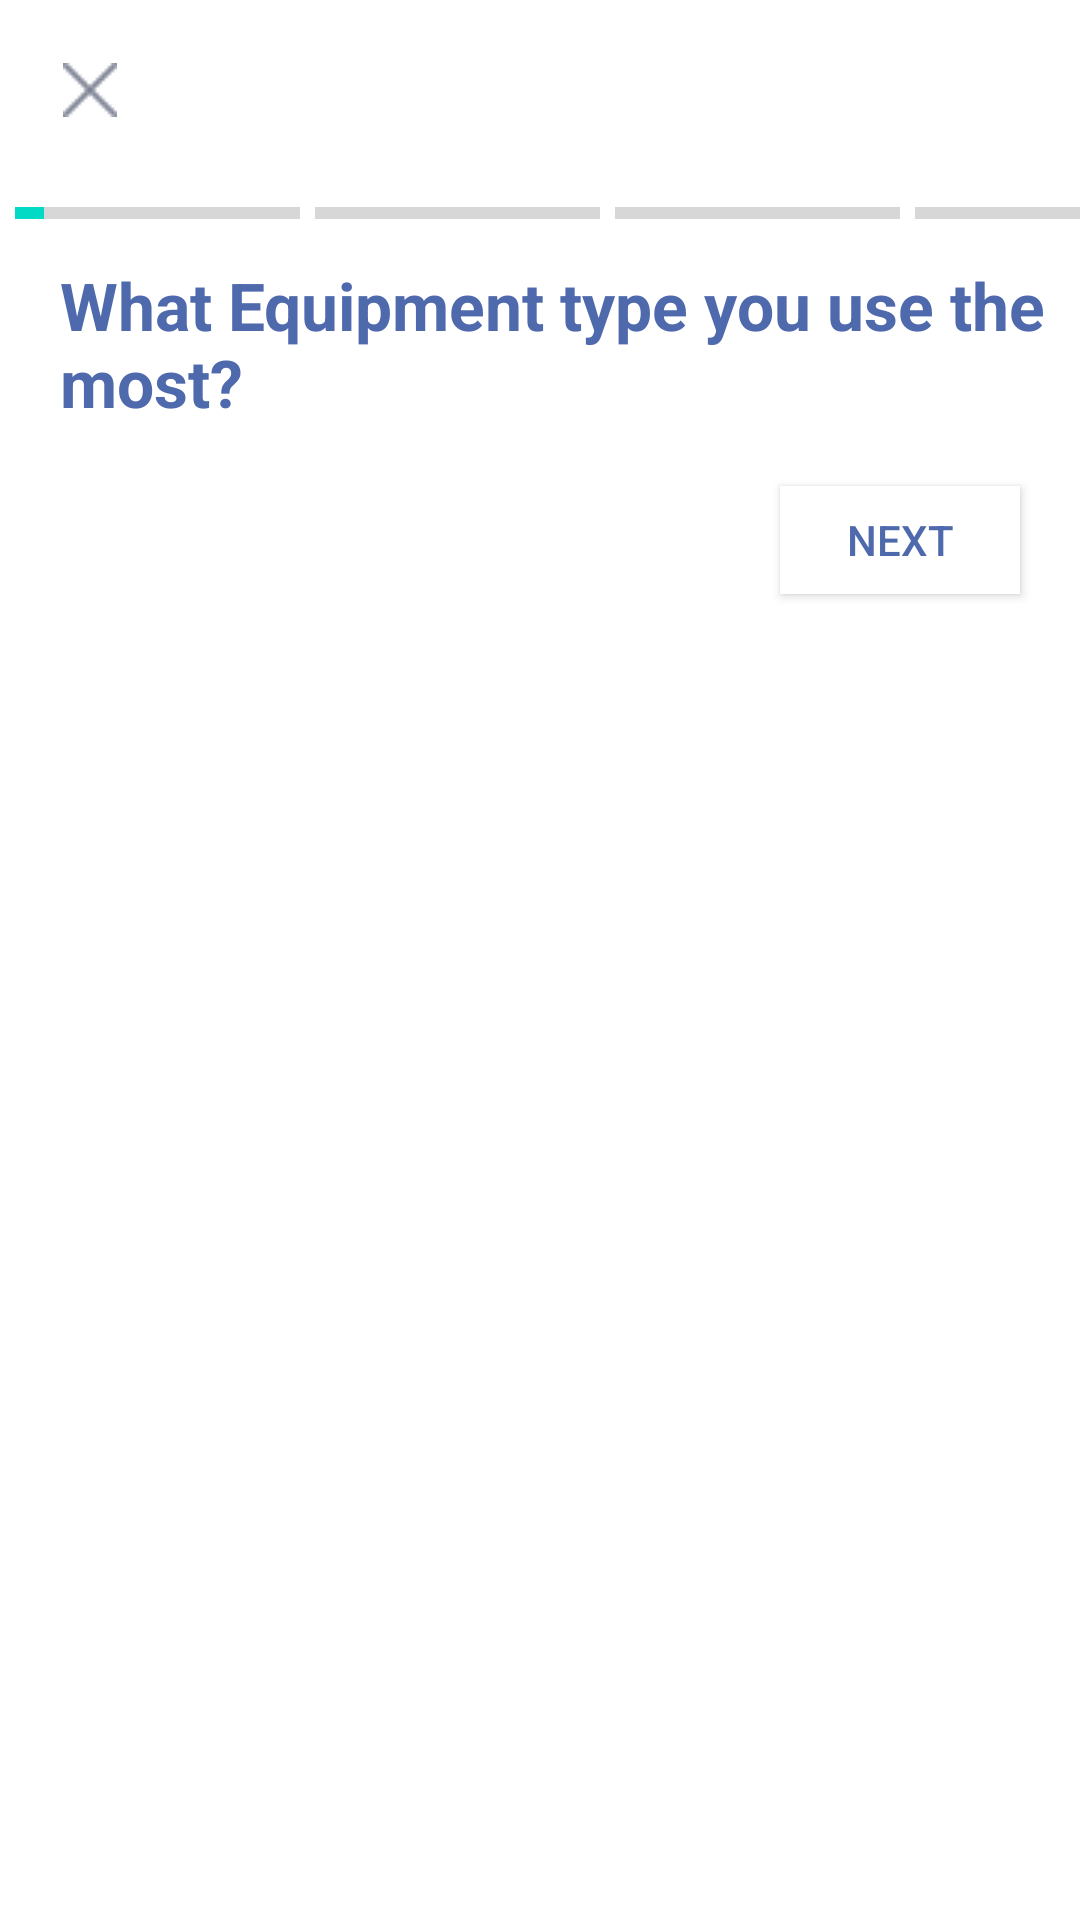

Reconstruct the res/layout file that produces this screen, plus the resources it refers to.
<!-- AndroidManifest.xml: application theme Theme.Fork_Freight_App -->
<!-- res/layout/activity_sign_up4.xml -->
<?xml version="1.0" encoding="utf-8"?>
<ScrollView xmlns:android="http://schemas.android.com/apk/res/android"
    xmlns:app="http://schemas.android.com/apk/res-auto"
    xmlns:tools="http://schemas.android.com/tools"
    android:layout_width="match_parent"
    android:layout_height="match_parent"
    tools:context=".SignUpActivity4">

    <LinearLayout
        android:layout_width="match_parent"
        android:layout_height="match_parent"
        android:orientation="vertical">

        <ImageButton
            android:id="@+id/btnCancle4"
            android:backgroundTint="@color/white"
            android:layout_width="40dp"
            android:layout_height="40dp"
            android:layout_marginLeft="10dp"
            android:layout_marginTop="10dp"
            android:gravity="center"
            android:src="@drawable/close"/>

    <LinearLayout
        android:layout_width="match_parent"
        android:layout_height="wrap_content"
        android:layout_marginLeft="0dp"
        android:layout_marginTop="15dp"
        android:orientation="horizontal">

        <ProgressBar
            android:id="@+id/pbar1"
            style="?android:attr/progressBarStyleHorizontal"
            android:layout_width="95dp"
            android:layout_height="12dp"
            android:layout_marginLeft="5dp"
            android:max="100"
            android:progress="10" />

        <ProgressBar
            android:id="@+id/pbar2"
            style="?android:attr/progressBarStyleHorizontal"
            android:layout_width="95dp"
            android:layout_height="12dp"
            android:layout_marginLeft="5dp"
            android:max="100"
            android:progress="0" />

        <ProgressBar
            android:id="@+id/pbar3"
            style="?android:attr/progressBarStyleHorizontal"
            android:layout_width="95dp"
            android:layout_height="12dp"
            android:layout_marginLeft="5dp"
            android:max="100"
            android:progress="0" />

        <ProgressBar
            android:id="@+id/pbar4"
            style="?android:attr/progressBarStyleHorizontal"
            android:layout_width="95dp"
            android:layout_height="12dp"
            android:layout_marginLeft="5dp"
            android:max="100"
            android:progress="0" />

    </LinearLayout>

    <TextView
        android:id="@+id/what_equipm"
        style="@style/what_equipm"
        android:layout_width="331dp"
        android:layout_height="wrap_content"
        android:layout_marginLeft="20dp"
        android:layout_marginTop="10dp" />

    <androidx.recyclerview.widget.RecyclerView
        android:id="@+id/recyclersign4"
        android:layout_width="match_parent"
        android:layout_height="wrap_content"
        tools:listitem="@layout/equipment_item" />

    <androidx.appcompat.widget.AppCompatButton
        android:id="@+id/next4"
        android:layout_width="80dp"
        android:layout_height="36dp"
        android:layout_gravity="right"
        android:layout_margin="20dp"
        android:gravity="center"
        android:background="@color/white"
        android:textColor="#4F69AD"
        android:text="Next" />

    </LinearLayout>
</ScrollView>
<!-- res/layout/equipment_item.xml (included above) -->
<?xml version="1.0" encoding="utf-8"?>
<layout xmlns:android="http://schemas.android.com/apk/res/android"
    xmlns:app="http://schemas.android.com/apk/res-auto"
    xmlns:tools="http://schemas.android.com/tools">

    <data>

        <variable
            name="data"
            type="String" />
    </data>

    <androidx.constraintlayout.widget.ConstraintLayout
        android:layout_width="match_parent"
        android:layout_height="wrap_content"
        android:layout_marginLeft="20sp"
        android:layout_marginTop="2dp"
        android:layout_marginRight="20sp"
        android:layout_marginBottom="2dp"
        android:orientation="horizontal"
        app:layout_constraintVertical_bias="0.0">

        <TextView
            android:id="@+id/txttext"
            android:layout_width="wrap_content"
            android:layout_height="wrap_content"
            android:layout_marginStart="24dp"
            android:gravity="left"
            android:text="@{data}"
            android:textColor="@color/black"
            android:textSize="15sp"
            app:layout_constraintBottom_toBottomOf="@id/switch1"
            app:layout_constraintHorizontal_weight="3"
            app:layout_constraintStart_toStartOf="parent"
            app:layout_constraintTop_toTopOf="@+id/switch1"
            app:layout_constraintVertical_bias="0.523"
            tools:text="testing data" />

        <androidx.appcompat.widget.SwitchCompat
            android:id="@+id/switch1"
            android:layout_width="wrap_content"
            android:layout_height="wrap_content"
            android:layout_marginStart="240dp"
            android:thumb="@drawable/thumb"
            app:layout_constraintBottom_toBottomOf="parent"
            app:layout_constraintEnd_toEndOf="parent"
            app:layout_constraintHorizontal_weight="1"
            app:layout_constraintStart_toStartOf="parent"
            app:layout_constraintTop_toTopOf="parent"
            app:layout_constraintVertical_bias="0.0"
            app:track="@drawable/track"

            tools:ignore="TouchTargetSizeCheck" />

    </androidx.constraintlayout.widget.ConstraintLayout>
</layout>
<!-- resources referenced by this layout -->
<resources>
  <color name="black">#FF000000</color>
  <color name="white">#FFFFFFFF</color>
  <!-- drawable close: png bitmap (drawable, 563 bytes) -->
  <!-- drawable thumb (drawable) -->
  <?xml version="1.0" encoding="utf-8"?>
  <selector xmlns:android="http://schemas.android.com/apk/res/android">
  
      <item android:state_checked="true"
          android:drawable="@drawable/switch_thumb_true" />
  
      <item android:state_checked="false"
          android:drawable="@drawable/switch_thumb_false"/>
  
  
  </selector>
  <!-- drawable track (drawable) -->
  <?xml version="1.0" encoding="utf-8"?>
  <selector xmlns:android="http://schemas.android.com/apk/res/android">
  
      <item android:state_checked="true">
          <shape android:shape="rectangle">
              <solid android:color="#4F69AD"/>
              <corners android:radius="250dp"/>
              <size android:height="5dp"
                  />
          </shape>
      </item>
  
      <item android:state_checked="false">
          <shape android:shape="rectangle">
              <solid android:color="#7F8495"/>
              <corners android:radius="250dp"/>
              <size android:height="5dp"
                  />
          </shape>
      </item>
  
  </selector>
  <style name="what_equipm">
          <item name="android:text">What Equipment type you use the most?</item>
          <item name="android:textSize">22sp</item>
          <item name="android:textStyle">bold</item>
          <item name="android:textColor">#4F69AD</item>
      </style>
  <style name="Theme.Fork_Freight_App" parent="Theme.MaterialComponents.DayNight.NoActionBar">
          
          <item name="colorPrimary">@color/purple_500</item>
          <item name="colorPrimaryVariant">@color/purple_700</item>
          <item name="colorOnPrimary">@color/white</item>
          
          <item name="colorSecondary">@color/teal_200</item>
          <item name="colorSecondaryVariant">@color/teal_700</item>
          <item name="colorOnSecondary">@color/black</item>
          
          <item name="android:statusBarColor" tools:targetApi="l">?attr/colorPrimaryVariant</item>
          
      </style>
  <!-- drawable switch_thumb_true (drawable) -->
  <?xml version="1.0" encoding="utf-8"?>
  <layer-list xmlns:android="http://schemas.android.com/apk/res/android">
      <item>
          <shape android:shape="oval">
              <solid android:color="@color/white" />
              <stroke android:width="2.5dp"
                  android:color="#4F69AD"/>
              <size
                  android:width="5dp"
                  android:height="5dp" />
  
          </shape>
      </item>
  
      <item
          android:drawable="@drawable/path"
          android:width="10dp"
          android:height="10dp"
          android:bottom="10dp"
          android:left="10dp"
          android:right="10dp"
          android:top="10dp" />
  </layer-list>
  <!-- drawable switch_thumb_false (drawable) -->
  <?xml version="1.0" encoding="utf-8"?>
  <layer-list xmlns:android="http://schemas.android.com/apk/res/android">
      <item >
          <shape android:shape="oval">
              <solid android:color="@color/white"/>
              <stroke android:width="2.5dp"
                  android:color="#7F8495"/>
              <size android:height="5dp"
                  android:width="5dp"/>
  
          </shape>
      </item>
  
      <item android:drawable="@drawable/path1"
          android:height="10dp"
          android:width="10dp"
          android:bottom="10dp"
          android:top="10dp"
          android:left="10dp"
          android:right="10dp"
          />
  </layer-list>
  <color name="purple_500">#FF6200EE</color>
  <color name="purple_700">#FF3700B3</color>
  <color name="teal_200">#FF03DAC5</color>
  <color name="teal_700">#FF018786</color>
  <!-- drawable path: png bitmap (drawable, 299 bytes) -->
  <!-- drawable path1: png bitmap (drawable, 302 bytes) -->
</resources>
